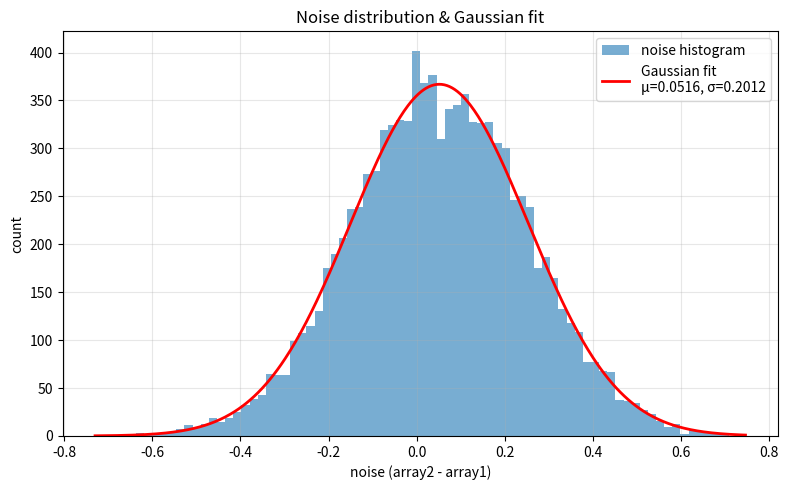

Recreate this plot in Python.
"""
ノイズ分布をガウス分布でフィッティングする関数

Created with Claude Cowork (Opus 4.7)_20260427
Verified and revised by Megumi

array1: 実測データ
array2: ノイズ除去後のデータ
noise = array2 - array1 として計算し、
ヒストグラムをガウス分布でフィットして中央値(mu)と標準偏差(sigma)を返す
"""

import numpy as np
from scipy.optimize import curve_fit
import matplotlib.pyplot as plt


def gaussian(x, a, mu, sigma):
    """ガウス関数: a * exp(-(x - mu)^2 / (2 * sigma^2))"""
    return a * np.exp(-((x - mu) ** 2) / (2.0 * sigma ** 2))


def fit_noise_gaussian(array1, array2, bins=100, plot=False, verbose=True):
    """
    ノイズ分布をガウス分布でフィッティングする

    Parameters
    ----------
    array1 : array_like
        実測データ
    array2 : array_like
        ノイズ除去後のデータ
    bins : int, optional
        ヒストグラムのビン数（デフォルト: 100）
    plot : bool, optional
        フィッティング結果をプロットするかどうか（デフォルト: False）
    verbose : bool, optional
        結果を標準出力に表示するかどうか（デフォルト: True）

    Returns
    -------
    mu : float
        フィッティングで得られた中央値（ガウス分布の中心）
    sigma : float
        フィッティングで得られた標準偏差σ
    """
    # 入力をnumpy配列に変換
    array1 = np.asarray(array1, dtype=float).ravel()
    array2 = np.asarray(array2, dtype=float).ravel()

    if array1.shape != array2.shape:
        raise ValueError(
            f"array1とarray2の形状が一致しません: {array1.shape} vs {array2.shape}"
        )

    # ノイズの計算
    #noise = array2 - array1 
    noise = array1 - array2 #Modified by Megumi : Noise = Raw data - Denoised data


    # NaN/inf を除去
    noise = noise[np.isfinite(noise)]
    if noise.size == 0:
        raise ValueError("有効なノイズデータがありません")

    # ヒストグラムの作成
    counts, bin_edges = np.histogram(noise, bins=bins)
    bin_centers = 0.5 * (bin_edges[:-1] + bin_edges[1:])

    # 初期値: ノイズの平均と標準偏差をそのまま使う
    a0 = counts.max() 
    mu0 = float(np.mean(noise))
    sigma0 = float(np.std(noise))
    if sigma0 == 0:
        sigma0 = 1e-6  # ゼロ割り防止

    # ガウシアンフィッティング
    try:
        popt, pcov = curve_fit(
            gaussian,
            bin_centers,
            counts,
            p0=[a0, mu0, sigma0],
        )
        a_fit, mu_fit, sigma_fit = popt
        sigma_fit = abs(sigma_fit)  # σは正の値
    except RuntimeError as e:
        raise RuntimeError(f"ガウシアンフィッティングに失敗しました: {e}")

    if verbose:
        print(f"フィッティング結果:")
        print(f"  中央値 (mu)    = {mu_fit:.6g}")
        print(f"  標準偏差 (σ)   = {sigma_fit:.6g}")
        print(f"  振幅 (a)       = {a_fit:.6g}")
        print(f"  サンプル数     = {noise.size}")

    if plot:
        fig, ax = plt.subplots(figsize=(8, 5))
        ax.hist(noise, bins=bins, alpha=0.6, label="noise histogram")
        x_smooth = np.linspace(bin_edges[0], bin_edges[-1], 500)
        ax.plot(
            x_smooth,
            gaussian(x_smooth, *popt),
            "r-",
            linewidth=2,
            label=f"Gaussian fit\nμ={mu_fit:.4g}, σ={sigma_fit:.4g}",
        )
        ax.set_xlabel("noise (array2 - array1)")
        ax.set_ylabel("count")
        ax.set_title("Noise distribution & Gaussian fit")
        ax.legend()
        ax.grid(True, alpha=0.3)
        plt.tight_layout()
        plt.show()

    return mu_fit, sigma_fit


# 使用例
if __name__ == "__main__":
    # サンプルデータの生成
    rng = np.random.default_rng(0)
    n = 10000
    true_signal = np.sin(np.linspace(0, 4 * np.pi, n))
    noise_true = rng.normal(loc=0.05, scale=0.2, size=n)  # μ=0.05, σ=0.2
    array1 = true_signal + noise_true   # 実測データ
    array2 = true_signal                # ノイズ除去後のデータ

    mu, sigma = fit_noise_gaussian(array1, array2, bins=80, plot=True)
    print(f"\n戻り値: mu={mu}, sigma={sigma}")


#　補足
#first bin is [1, 2) (including 1, but excluding 2) and the second [2, 3). The last bin, however, is [3, 4], which includes 4.
#https://numpy.org/devdocs/reference/generated/numpy.histogram.html
